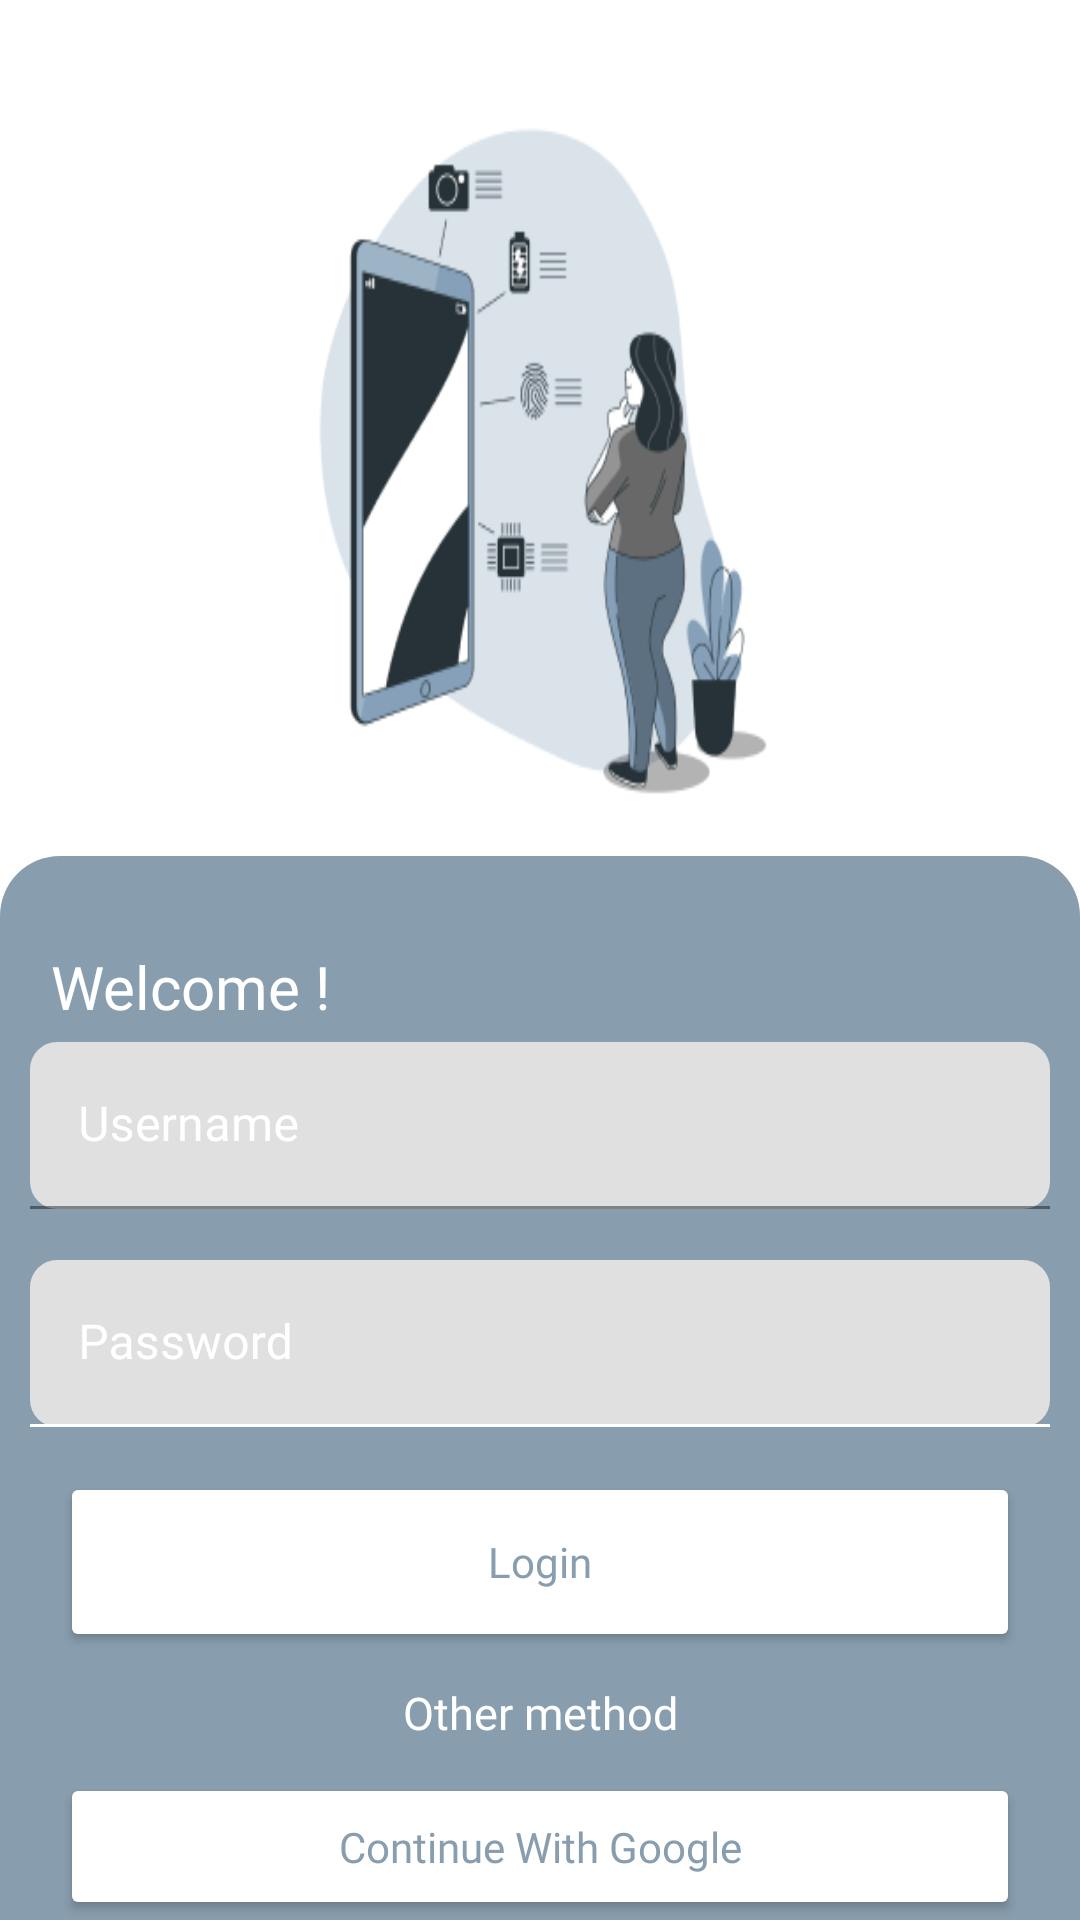

Here is an Android app screen rendered from its layout file. Give the layout XML and the strings, colors and styles it references.
<!-- AndroidManifest.xml: application theme Theme.LTEArena -->
<!-- res/layout/activity_login.xml -->
<?xml version="1.0" encoding="utf-8"?>
<RelativeLayout xmlns:android="http://schemas.android.com/apk/res/android"
    xmlns:app="http://schemas.android.com/apk/res-auto"
    xmlns:tools="http://schemas.android.com/tools"
    android:layout_width="match_parent"
    android:layout_height="match_parent"

    tools:context=".LoginActivity">

    <RelativeLayout
        android:id="@+id/header"
        android:layout_width="match_parent"
        android:layout_height="700px"
        android:layout_marginLeft="100dp"
        android:layout_marginTop="37dp"
        android:fontFamily="@font/regular"
        android:layout_marginRight="100dp"
        android:layout_marginBottom="15dp"
        android:background="@drawable/feature"
        android:orientation="vertical"
        android:textColor="@color/white">
        >

    </RelativeLayout>


    <RelativeLayout
        android:id="@+id/relative"
        android:layout_width="match_parent"
        android:fontFamily="@font/regular"
        android:layout_height="match_parent"
        android:layout_below="@+id/header"
        android:background="@drawable/container_radius"
        android:textColor="@color/white">

        <TextView
            android:id="@+id/welcome"
            android:layout_width="match_parent"
            android:layout_height="wrap_content"
            android:fontFamily="@font/regular"
            android:layout_marginLeft="17dp"
            android:layout_marginTop="30dp"
            android:layout_marginBottom="5dp"
            android:text="Welcome !"
            android:textColor="@color/white"
            android:textSize="20sp" />


        <com.google.android.material.textfield.TextInputLayout
            android:id="@+id/layout_username"
            style="@style/LoginTextInputLayoutStyle"
            android:fontFamily="@font/regular"
            android:layout_width="match_parent"
            android:layout_height="wrap_content"
            android:layout_below="@id/welcome"
            android:hint="Username"
            android:layout_marginHorizontal="10dp"
            android:textColorHint="@color/white"
            app:boxCornerRadiusBottomEnd="9dp"
            app:boxCornerRadiusBottomStart="9dp"
            app:boxCornerRadiusTopEnd="9dp"
            app:boxCornerRadiusTopStart="9dp"

            >


            <com.google.android.material.textfield.TextInputEditText
                android:id="@+id/txt_username"
                android:layout_width="match_parent"
                android:layout_height="wrap_content"
                android:fontFamily="@font/regular"
                android:layout_gravity="center"
                android:inputType="text"
                android:textColor="@color/white" />

        </com.google.android.material.textfield.TextInputLayout>


        <com.google.android.material.textfield.TextInputLayout
            android:id="@+id/layout_password"
            style="@style/LoginTextInputLayoutStyle"
            android:fontFamily="@font/regular"
            android:layout_width="match_parent"
            android:layout_height="wrap_content"
            android:layout_below="@id/layout_username"
            android:layout_marginBottom="15dp"
            android:hint="Password"
            android:layout_marginHorizontal="10dp"
            android:textColor="@color/white"
            android:textColorHint="@color/white"
            app:boxCornerRadiusBottomEnd="9dp"
            app:boxCornerRadiusBottomStart="9dp"
            app:boxCornerRadiusTopEnd="9dp"
            app:boxCornerRadiusTopStart="9dp"
            android:layout_marginTop="17dp"
            app:boxStrokeColor="@color/white">


            <com.google.android.material.textfield.TextInputEditText
                android:id="@+id/txt_password"
                android:fontFamily="@font/regular"

                android:layout_width="match_parent"
                android:layout_height="wrap_content"
                android:layout_gravity="center"
                android:textColor="@color/white"
                android:inputType="textPassword" />

        </com.google.android.material.textfield.TextInputLayout>


        <Button
            android:id="@+id/login"
            android:fontFamily="@font/regular"

            android:layout_width="match_parent"
            android:layout_height="60dp"
            android:layout_below="@id/layout_password"
            android:layout_marginLeft="20dp"
            android:layout_marginRight="20dp"
            android:backgroundTint="@color/white"
            android:text="Login"
            android:textAllCaps="false"
            android:textColor="@color/primary"
            app:cornerRadius="25dp" />

        <TextView
            android:id="@id/other_method"
            android:fontFamily="@font/regular"

            android:layout_width="match_parent"
            android:layout_height="wrap_content"
            android:layout_below="@id/login"
            android:layout_marginTop="10dp"
            android:gravity="center_horizontal"
            android:text="Other method"
            android:textColor="@color/white"
            android:textSize="15sp" />

        <Button
            android:id="@+id/other"
            android:fontFamily="@font/regular"

            android:layout_width="match_parent"
            android:layout_height="60dp"
            android:layout_below="@+id/other_method"
            android:layout_marginLeft="20dp"
            android:layout_marginTop="10dp"
            android:layout_marginRight="20dp"
            android:backgroundTint="@color/white"
            android:text="Continue With Google"
            android:textAllCaps="false"
            android:textColor="@color/primary"
            app:cornerRadius="25dp" />

        <View
            android:id="@+id/garis"
            android:fontFamily="@font/regular"

            android:layout_width="match_parent"
            android:layout_height="1dp"
            android:layout_below="@id/other"
            android:layout_marginTop="15dp"
            android:layout_marginRight="50dp"
            android:layout_marginLeft="50dp"
            android:background="@color/white" />

        <TextView
            android:id="@+id/signup"
            android:fontFamily="@font/regular"
            android:layout_width="match_parent"
            android:layout_height="wrap_content"
            android:layout_below="@id/garis"
            android:layout_marginTop="10dp"
            android:gravity="center"
            android:textColor="@color/white"
            android:text="Don’t have an account? Sign Up" />

    </RelativeLayout>


</RelativeLayout>
<!-- resources referenced by this layout -->
<resources>
  <color name="primary">#889EAF</color>
  <color name="white">#FFFFFFFF</color>
  <!-- drawable container_radius (drawable) -->
  <?xml version="1.0" encoding="utf-8"?>
  <shape xmlns:android="http://schemas.android.com/apk/res/android">
      <solid android:color="@color/primary"/>
  <solid android:color="@color/primary"/>
      <corners android:topLeftRadius="20dp"
          android:topRightRadius="20dp"/>
  </shape>
  <!-- drawable feature: png bitmap (drawable-v24, 25334 bytes) -->
  <style name="Theme.LTEArena" parent="Theme.MaterialComponents.DayNight.DarkActionBar">
          
          <item name="colorPrimary">@color/purple_500</item>
          <item name="colorPrimaryVariant">@color/purple_700</item>
          <item name="colorOnPrimary">@color/white</item>
          
          <item name="colorSecondary">@color/teal_200</item>
          <item name="colorSecondaryVariant">@color/teal_700</item>
          <item name="colorOnSecondary">@color/black</item>
          
          <item name="android:statusBarColor" tools:targetApi="l">?attr/colorPrimaryVariant</item>
          
      </style>
  <color name="purple_500">#FF6200EE</color>
  <color name="purple_700">#FF3700B3</color>
  <color name="teal_200">#FF03DAC5</color>
  <color name="teal_700">#FF018786</color>
  <color name="black">#FF000000</color>
</resources>
